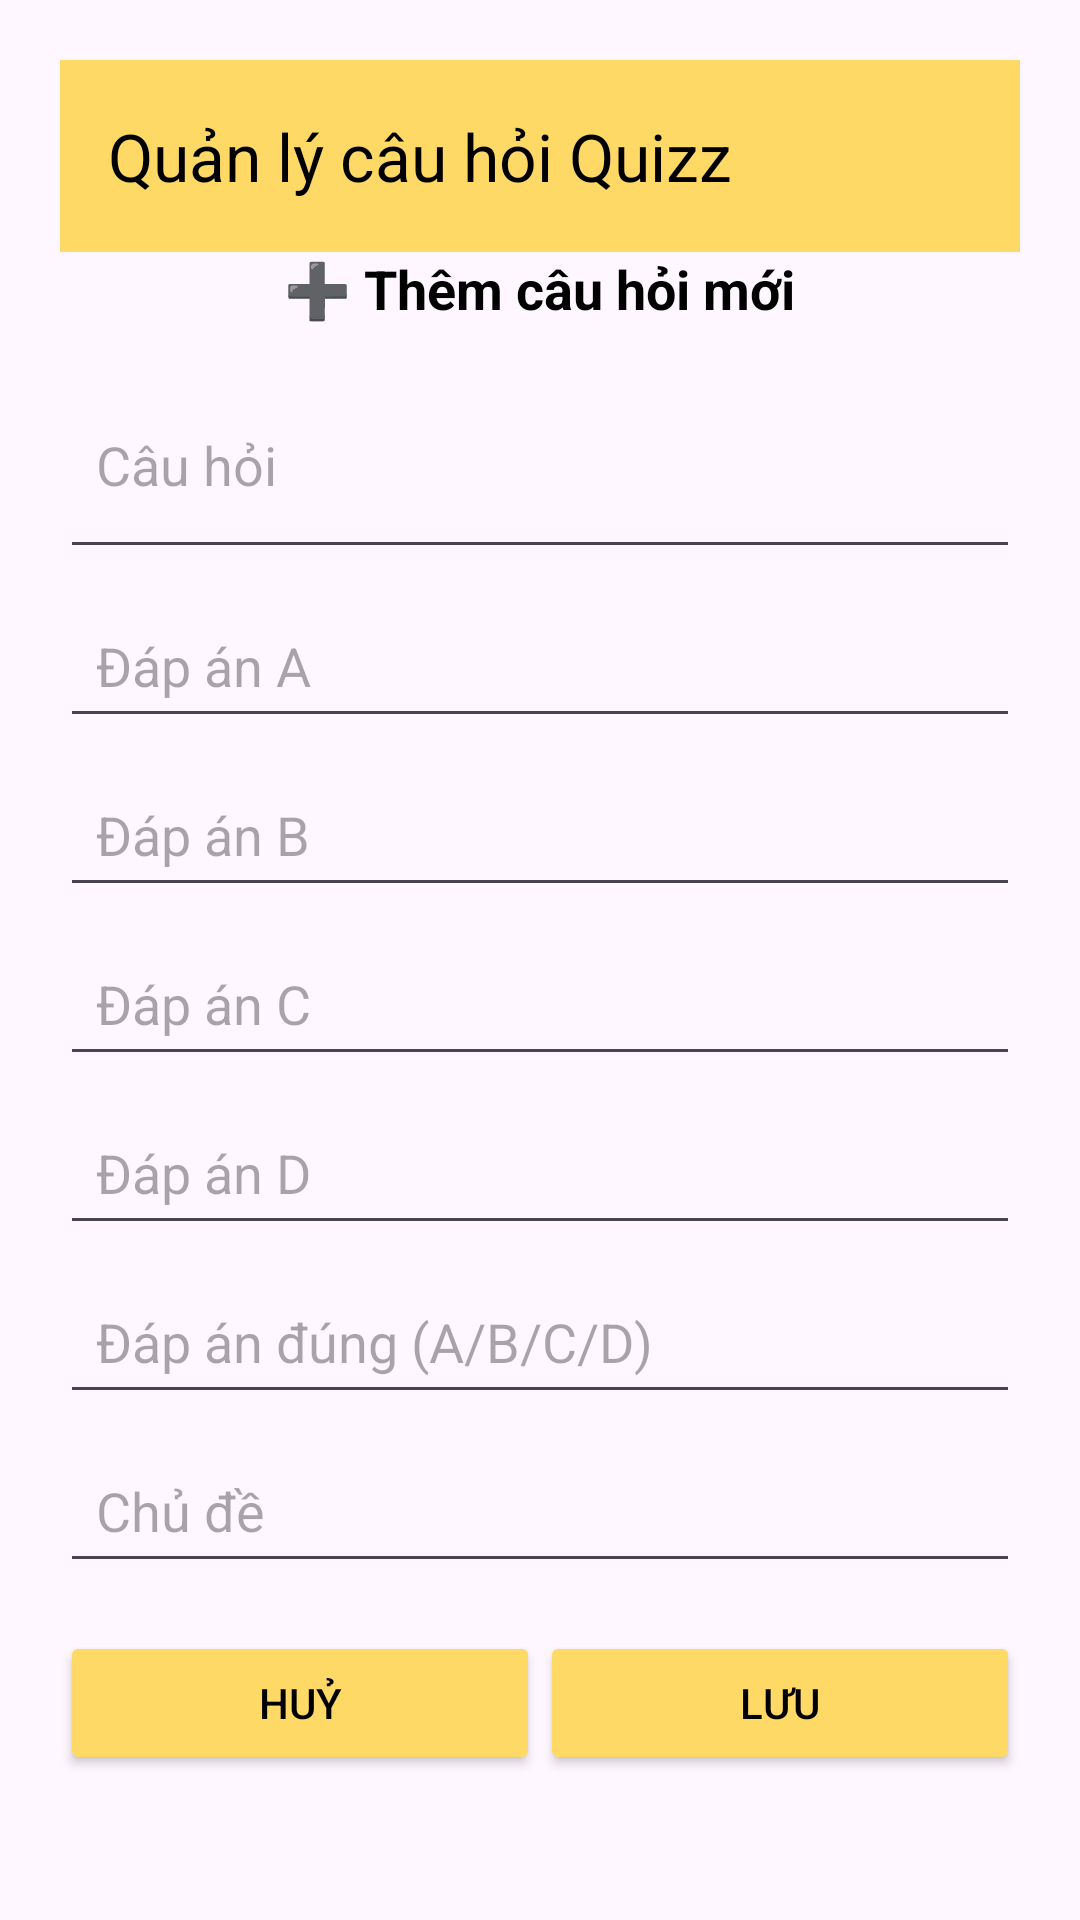

Here is an Android app screen rendered from its layout file. Give the layout XML and the strings, colors and styles it references.
<!-- AndroidManifest.xml: application theme Theme.Tuvung -->
<!-- res/layout/dialog_add_quiz.xml -->
<?xml version="1.0" encoding="utf-8"?>
<ScrollView xmlns:android="http://schemas.android.com/apk/res/android"
    xmlns:app="http://schemas.android.com/apk/res-auto"
    android:layout_width="match_parent"
    android:layout_height="wrap_content"
    android:padding="20dp"
    android:fitsSystemWindows="true">

    <LinearLayout
        android:orientation="vertical"
        android:layout_width="match_parent"
        android:layout_height="wrap_content">

        <androidx.appcompat.widget.Toolbar
            android:id="@+id/toolbar"
            android:layout_width="match_parent"
            android:layout_height="wrap_content"
            android:background="@color/button_yellow_light"
            android:theme="@style/ThemeOverlay.AppCompat.Dark.ActionBar"
            app:title="Quản lý câu hỏi Quizz"
            app:titleTextColor="@android:color/black"
            app:navigationIcon="@drawable/ic_back" />

        <TextView
            android:text="➕ Thêm câu hỏi mới"
            android:textSize="18sp"
            android:textStyle="bold"
            android:textColor="#000000"
            android:layout_width="wrap_content"
            android:layout_height="wrap_content"
            android:layout_gravity="center_horizontal"
            android:layout_marginBottom="12dp" />

        <EditText
            android:id="@+id/edtQuestion"
            android:hint="Câu hỏi"
            android:minHeight="48dp"
            android:padding="12dp"
            android:layout_width="match_parent"
            android:layout_height="wrap_content"
            android:inputType="textMultiLine"
            android:minLines="2" />

        <EditText
            android:id="@+id/edtOptionA"
            android:hint="Đáp án A"
            android:minHeight="48dp"
            android:padding="12dp"
            android:layout_width="match_parent"
            android:layout_height="wrap_content"
            android:layout_marginTop="8dp" />

        <EditText
            android:id="@+id/edtOptionB"
            android:hint="Đáp án B"
            android:minHeight="48dp"
            android:padding="12dp"
            android:layout_width="match_parent"
            android:layout_height="wrap_content"
            android:layout_marginTop="8dp" />

        <EditText
            android:id="@+id/edtOptionC"
            android:hint="Đáp án C"
            android:minHeight="48dp"
            android:padding="12dp"
            android:layout_width="match_parent"
            android:layout_height="wrap_content"
            android:layout_marginTop="8dp" />

        <EditText
            android:id="@+id/edtOptionD"
            android:hint="Đáp án D"
            android:minHeight="48dp"
            android:padding="12dp"
            android:layout_width="match_parent"
            android:layout_height="wrap_content"
            android:layout_marginTop="8dp" />

        <EditText
            android:id="@+id/edtCorrectAnswer"
            android:hint="Đáp án đúng (A/B/C/D)"
            android:minHeight="48dp"
            android:padding="12dp"
            android:layout_width="match_parent"
            android:layout_height="wrap_content"
            android:layout_marginTop="8dp"
            android:maxLines="1" />

        <EditText
            android:id="@+id/edtTopic"
            android:hint="Chủ đề"
            android:minHeight="48dp"
            android:padding="12dp"
            android:layout_width="match_parent"
            android:layout_height="wrap_content"
            android:layout_marginTop="8dp" />

        <LinearLayout
            android:orientation="horizontal"
            android:layout_marginTop="16dp"
            android:layout_width="match_parent"
            android:layout_height="wrap_content"
            android:gravity="center"
            android:weightSum="2">

            <Button
                android:id="@+id/btnCancel"
                android:layout_weight="1"
                android:minHeight="48dp"
                android:layout_width="0dp"
                android:layout_height="wrap_content"
                android:backgroundTint="@color/button_yellow_light"
                android:text="Huỷ"
                android:textColor="@color/black" />

            <Button
                android:id="@+id/btnSave"
                android:layout_weight="1"
                android:minHeight="48dp"
                android:layout_width="0dp"
                android:layout_height="wrap_content"
                android:backgroundTint="@color/button_yellow_light"
                android:text="Lưu"
                android:textColor="@color/black" />
        </LinearLayout>

    </LinearLayout>
</ScrollView>
<!-- resources referenced by this layout -->
<resources>
  <color name="black">#FF000000</color>
  <color name="button_yellow_light">#FFD966</color>
  <style name="Theme.Tuvung" parent="Base.Theme.Tuvung" />
  <style name="Base.Theme.Tuvung" parent="Theme.Material3.DayNight.NoActionBar">
          
          
      </style>
</resources>
